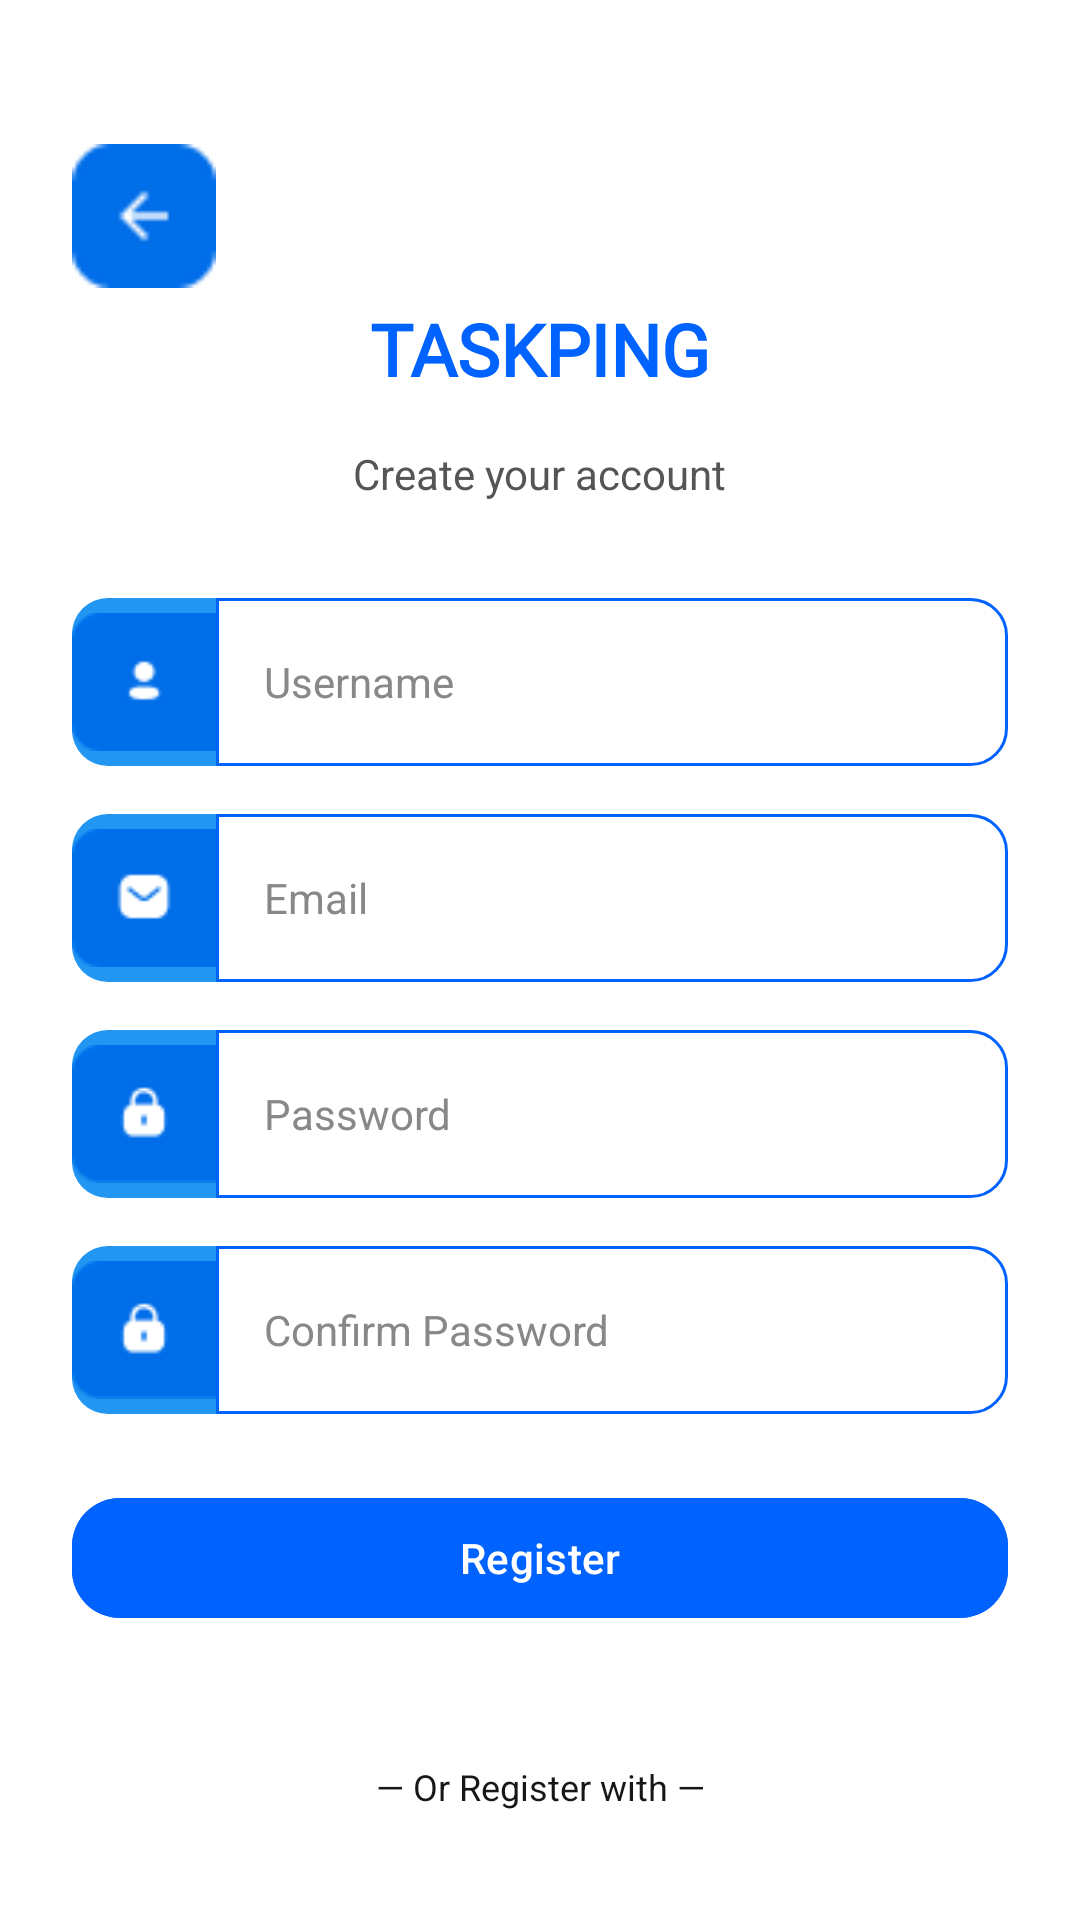

This screen was rendered from an Android layout file. Write that file and the resources it references.
<!-- AndroidManifest.xml: application theme Theme.TaskPing -->
<!-- res/layout/activity_signup.xml -->
<?xml version="1.0" encoding="utf-8"?>
<androidx.constraintlayout.widget.ConstraintLayout
    xmlns:android="http://schemas.android.com/apk/res/android"
    xmlns:app="http://schemas.android.com/apk/res-auto"
    xmlns:tools="http://schemas.android.com/tools"
    android:layout_width="match_parent"
    android:layout_height="match_parent"
    android:background="@android:color/white"
    android:padding="24dp">

    
    <ImageButton
        android:id="@+id/btnBack"
        android:layout_width="48dp"
        android:layout_height="48dp"
        android:layout_marginTop="24dp"
        android:background="@drawable/ic_back"
        android:contentDescription="Back"
        app:layout_constraintStart_toStartOf="parent"
        app:layout_constraintTop_toTopOf="parent" />

    
    <TextView
        android:id="@+id/logo"
        android:layout_width="wrap_content"
        android:layout_height="wrap_content"
        android:text="TASKPING"
        android:textColor="@color/blue"
        android:textStyle="bold"
        android:textSize="24sp"
        android:layout_marginTop="76dp"
        android:fontFamily="@font/righteous"
        app:layout_constraintTop_toTopOf="parent"
        app:layout_constraintStart_toStartOf="parent"
        app:layout_constraintEnd_toEndOf="parent" />

    
    <TextView
        android:id="@+id/subtitle"
        android:layout_width="wrap_content"
        android:layout_height="wrap_content"
        android:text="Create your account"
        android:textColor="#555555"
        android:textSize="14sp"
        android:layout_marginTop="16dp"
        app:layout_constraintTop_toBottomOf="@id/logo"
        app:layout_constraintStart_toStartOf="parent"
        app:layout_constraintEnd_toEndOf="parent" />

    
    <androidx.constraintlayout.widget.ConstraintLayout
        android:id="@+id/usernameContainer"
        android:layout_width="0dp"
        android:layout_height="56dp"
        android:layout_marginTop="32dp"
        app:layout_constraintTop_toBottomOf="@id/subtitle"
        app:layout_constraintStart_toStartOf="parent"
        app:layout_constraintEnd_toEndOf="parent">

        <LinearLayout
            android:id="@+id/linearLayout"
            android:layout_width="48dp"
            android:layout_height="match_parent"
            android:background="@drawable/bg_input_left_round"
            android:backgroundTint="@color/blue_light"
            android:gravity="center"
            android:orientation="vertical"
            tools:ignore="MissingConstraints">

            <ImageView
                android:layout_width="48dp"
                android:layout_height="wrap_content"
                android:src="@drawable/ic_profile" />
        </LinearLayout>

        <EditText
            android:id="@+id/usernameInput"
            android:layout_width="0dp"
            android:layout_height="match_parent"
            android:background="@drawable/bg_input_right_round"
            android:hint="Username"
            android:inputType="text"
            android:paddingStart="16dp"
            android:paddingEnd="16dp"
            android:textColor="#000"
            android:textColorHint="#888"
            android:textSize="14sp"
            app:layout_constraintEnd_toEndOf="parent"
            app:layout_constraintStart_toEndOf="@+id/linearLayout"
            tools:layout_editor_absoluteY="0dp" />
    </androidx.constraintlayout.widget.ConstraintLayout>

    
    <androidx.constraintlayout.widget.ConstraintLayout
        android:id="@+id/emailContainer"
        android:layout_width="0dp"
        android:layout_height="56dp"
        android:layout_marginTop="16dp"
        app:layout_constraintTop_toBottomOf="@id/usernameContainer"
        app:layout_constraintStart_toStartOf="parent"
        app:layout_constraintEnd_toEndOf="parent">

        <LinearLayout
            android:id="@+id/linearLayout2"
            android:layout_width="48dp"
            android:layout_height="match_parent"
            android:background="@drawable/bg_input_left_round"
            android:backgroundTint="@color/blue_light"
            android:gravity="center"
            android:orientation="vertical"
            tools:ignore="MissingConstraints">

            <ImageView
                android:layout_width="48dp"
                android:layout_height="wrap_content"
                android:src="@drawable/ic_sms" />
        </LinearLayout>

        <EditText
            android:id="@+id/emailInput"
            android:layout_width="0dp"
            android:layout_height="match_parent"
            android:background="@drawable/bg_input_right_round"
            android:hint="Email"
            android:inputType="textEmailAddress"
            android:paddingStart="16dp"
            android:paddingEnd="16dp"
            android:textColor="#000"
            android:textColorHint="#888"
            android:textSize="14sp"
            app:layout_constraintEnd_toEndOf="parent"
            app:layout_constraintStart_toEndOf="@+id/linearLayout2"
            tools:layout_editor_absoluteY="0dp" />
    </androidx.constraintlayout.widget.ConstraintLayout>

    
    <androidx.constraintlayout.widget.ConstraintLayout
        android:id="@+id/passwordContainer"
        android:layout_width="0dp"
        android:layout_height="56dp"
        android:layout_marginTop="16dp"
        app:layout_constraintTop_toBottomOf="@id/emailContainer"
        app:layout_constraintStart_toStartOf="parent"
        app:layout_constraintEnd_toEndOf="parent">

        <LinearLayout
            android:id="@+id/linearLayout3"
            android:layout_width="48dp"
            android:layout_height="match_parent"
            android:background="@drawable/bg_input_left_round"
            android:backgroundTint="@color/blue_light"
            android:gravity="center"
            android:orientation="vertical"
            tools:ignore="MissingConstraints">

            <ImageView
                android:layout_width="48dp"
                android:layout_height="wrap_content"
                android:src="@drawable/ic_lock" />
        </LinearLayout>

        <EditText
            android:id="@+id/passwordInput"
            android:layout_width="0dp"
            android:layout_height="match_parent"
            android:background="@drawable/bg_input_right_round"
            android:hint="Password"
            android:inputType="textPassword"
            android:paddingStart="16dp"
            android:paddingEnd="16dp"
            android:textColor="#000"
            android:textColorHint="#888"
            android:textSize="14sp"
            app:layout_constraintEnd_toEndOf="parent"
            app:layout_constraintStart_toEndOf="@+id/linearLayout3" />
    </androidx.constraintlayout.widget.ConstraintLayout>

    
    <androidx.constraintlayout.widget.ConstraintLayout
        android:id="@+id/confirmPasswordContainer"
        android:layout_width="0dp"
        android:layout_height="56dp"
        android:layout_marginTop="16dp"
        app:layout_constraintTop_toBottomOf="@id/passwordContainer"
        app:layout_constraintStart_toStartOf="parent"
        app:layout_constraintEnd_toEndOf="parent">

        <LinearLayout
            android:id="@+id/linearLayout4"
            android:layout_width="48dp"
            android:layout_height="match_parent"
            android:background="@drawable/bg_input_left_round"
            android:backgroundTint="@color/blue_light"
            android:gravity="center"
            android:orientation="vertical"
            tools:ignore="MissingConstraints">

            <ImageView
                android:layout_width="48dp"
                android:layout_height="wrap_content"
                android:src="@drawable/ic_lock" />
        </LinearLayout>

        <EditText
            android:id="@+id/confirmPasswordInput"
            android:layout_width="0dp"
            android:layout_height="match_parent"
            android:background="@drawable/bg_input_right_round"
            android:hint="Confirm Password"
            android:inputType="textPassword"
            android:paddingStart="16dp"
            android:paddingEnd="16dp"
            android:textColor="#000"
            android:textColorHint="#888"
            android:textSize="14sp"
            app:layout_constraintEnd_toEndOf="parent"
            app:layout_constraintStart_toEndOf="@+id/linearLayout4" />
    </androidx.constraintlayout.widget.ConstraintLayout>

    
    <com.google.android.material.button.MaterialButton
        android:id="@+id/btnRegister"
        android:layout_width="0dp"
        android:layout_height="wrap_content"
        android:layout_marginTop="24dp"
        android:backgroundTint="@color/blue"
        android:text="Register"
        android:textColor="@android:color/white"
        app:cornerRadius="16dp"
        app:layout_constraintTop_toBottomOf="@id/confirmPasswordContainer"
        app:layout_constraintStart_toStartOf="parent"
        app:layout_constraintEnd_toEndOf="parent" />

    
    <TextView
        android:id="@+id/orRegisterWith"
        android:layout_width="wrap_content"
        android:layout_height="wrap_content"
        android:text="— Or Register with —"
        android:textColor="#181717"
        android:textSize="12sp"
        android:layout_marginTop="44dp"
        app:layout_constraintTop_toBottomOf="@id/btnRegister"
        app:layout_constraintStart_toStartOf="parent"
        app:layout_constraintEnd_toEndOf="parent" />

    
    <LinearLayout
        android:id="@+id/socialRegisterOptions"
        android:layout_width="wrap_content"
        android:layout_height="wrap_content"
        android:orientation="horizontal"
        android:layout_marginTop="40dp"
        android:gravity="center"
        app:layout_constraintTop_toBottomOf="@id/orRegisterWith"
        app:layout_constraintStart_toStartOf="parent"
        app:layout_constraintEnd_toEndOf="parent">

        <ImageView
            android:layout_width="48dp"
            android:layout_height="48dp"
            android:layout_marginEnd="50dp"
            android:src="@drawable/ic_google_logo" />

        <ImageView
            android:layout_width="48dp"
            android:layout_height="48dp"
            android:layout_marginEnd="50dp"
            android:src="@drawable/ic_facebook" />

        <ImageView
            android:layout_width="48dp"
            android:layout_height="48dp"
            android:src="@drawable/ic_twitter" />
    </LinearLayout>

</androidx.constraintlayout.widget.ConstraintLayout>
<!-- resources referenced by this layout -->
<resources>
  <color name="blue">#0062FF</color>
  <color name="blue_light">#2196F3</color>
  <!-- drawable bg_input_left_round (drawable) -->
  <shape xmlns:android="http://schemas.android.com/apk/res/android" android:shape="rectangle">
      <solid android:color="#2196F3" />
      <corners android:topLeftRadius="12dp" android:bottomLeftRadius="12dp" />
  </shape>
  <!-- drawable bg_input_right_round (drawable) -->
  <shape xmlns:android="http://schemas.android.com/apk/res/android" android:shape="rectangle">
      <solid android:color="@android:color/white" />
      <corners android:topRightRadius="12dp" android:bottomRightRadius="12dp" />
      <stroke android:width="1dp" android:color="@color/blue" />
  </shape>
  <!-- drawable ic_back: png bitmap (drawable, 563 bytes) -->
  <!-- drawable ic_facebook: png bitmap (drawable, 1026 bytes) -->
  <!-- drawable ic_google_logo: png bitmap (drawable, 4415 bytes) -->
  <!-- drawable ic_lock: png bitmap (drawable, 705 bytes) -->
  <!-- drawable ic_profile: png bitmap (drawable, 621 bytes) -->
  <!-- drawable ic_sms: png bitmap (drawable, 677 bytes) -->
  <!-- drawable ic_twitter: png bitmap (drawable, 1445 bytes) -->
  <style name="Theme.TaskPing" parent="Base.Theme.TaskPing" />
  <style name="Base.Theme.TaskPing" parent="Theme.Material3.DayNight.NoActionBar">
  
      </style>
</resources>
